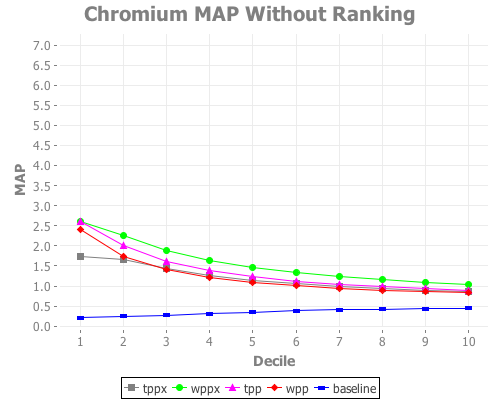

The data file committed next to this chart (first rows):
tppx, wppx, tpp, wpp, baseline
1.747, 2.613, 2.621, 2.41, 0.206
1.653, 2.252, 1.998, 1.748, 0.2405
1.432, 1.881, 1.616, 1.4, 0.2697
1.261, 1.636, 1.382, 1.212, 0.3137
1.142, 1.465, 1.229, 1.093, 0.3508
1.054, 1.337, 1.119, 1.009, 0.3818
0.9892, 1.237, 1.039, 0.9471, 0.4051
0.9381, 1.158, 0.9783, 0.9, 0.4237
0.8969, 1.093, 0.9313, 0.8614, 0.4381
0.8592, 1.035, 0.8901, 0.8271, 0.446
